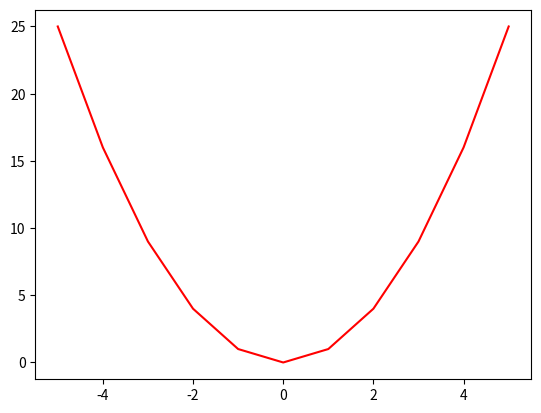

Python code for this plot:
# library & dataset
import matplotlib.pyplot as plt
import numpy as np

def parabel(x):
  return x**2

def populateArray(start, end) -> list[int]:
  returnArray = []
  for i in range(start, end+1):
    returnArray.append(i)
  return returnArray


x = np.array(populateArray(-5,5))

# Make default density plot
plt.plot(x, parabel(x), 'r')
plt.show()